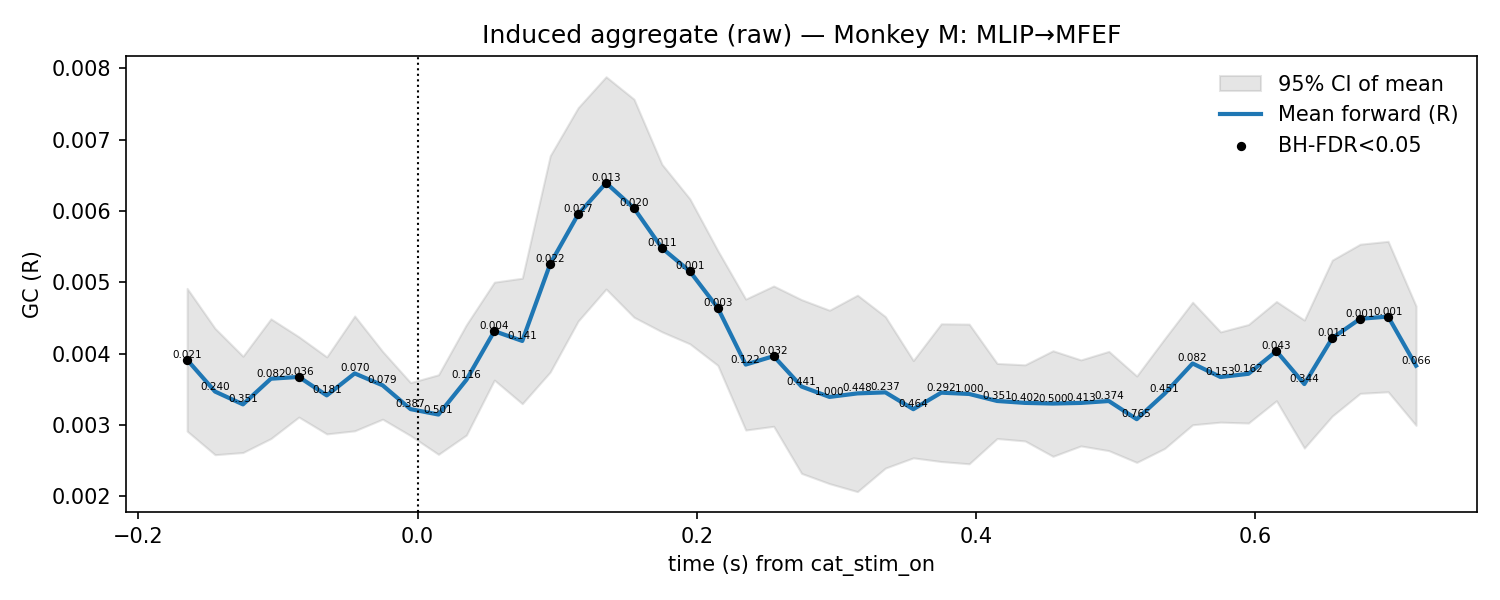

The data file committed next to this chart (first rows):
t, mu, lo, hi, p_stouffer, sig_fdr, n_sessions
-0.165, 0.003913, 0.002912, 0.004915, 0.02106, 1, 11.0
-0.145, 0.003468, 0.002582, 0.004354, 0.24, 0, 11.0
-0.125, 0.003288, 0.002612, 0.003963, 0.3505, 0, 11.0
-0.105, 0.003648, 0.002808, 0.004487, 0.08237, 0, 11.0
-0.085, 0.003673, 0.003109, 0.004236, 0.03609, 1, 11.0
-0.065, 0.003413, 0.002873, 0.003954, 0.1813, 0, 11.0
-0.045, 0.003722, 0.002917, 0.004527, 0.06954, 0, 11.0
-0.025, 0.003555, 0.00308, 0.00403, 0.07871, 0, 11.0
-0.005, 0.003221, 0.002849, 0.003593, 0.3869, 0, 11.0
0.015, 0.003145, 0.002587, 0.003703, 0.501, 0, 11.0
0.035, 0.003632, 0.002858, 0.004406, 0.1161, 0, 11.0
0.055, 0.004315, 0.003628, 0.005002, 0.003882, 1, 11.0
0.075, 0.004177, 0.003297, 0.005058, 0.141, 0, 11.0
0.095, 0.005258, 0.003741, 0.006776, 0.02173, 1, 11.0
0.115, 0.005953, 0.004456, 0.007449, 0.02653, 1, 11.0
0.135, 0.006394, 0.004905, 0.007883, 0.01341, 1, 11.0
0.155, 0.006039, 0.00451, 0.007569, 0.02032, 1, 11.0
0.175, 0.00548, 0.004305, 0.006655, 0.0109, 1, 11.0
0.195, 0.005154, 0.004137, 0.006171, 0.001164, 1, 11.0
0.215, 0.00464, 0.003835, 0.005445, 0.002831, 1, 11.0
0.235, 0.003846, 0.002928, 0.004765, 0.1224, 0, 11.0
0.255, 0.003964, 0.00298, 0.004949, 0.03171, 1, 11.0
0.275, 0.003538, 0.002319, 0.004756, 0.441, 0, 11.0
0.295, 0.003392, 0.002176, 0.004608, 1.0, 0, 11.0
0.315, 0.003442, 0.002064, 0.00482, 0.4477, 0, 11.0
0.335, 0.003456, 0.002394, 0.004519, 0.2368, 0, 11.0
0.355, 0.00322, 0.002538, 0.003903, 0.4642, 0, 11.0
0.375, 0.003452, 0.002486, 0.004418, 0.2916, 0, 11.0
0.395, 0.003434, 0.002454, 0.004413, 1.0, 0, 11.0
0.415, 0.003335, 0.002808, 0.003862, 0.3509, 0, 11.0
0.435, 0.003308, 0.002774, 0.003842, 0.4018, 0, 11.0
0.455, 0.003299, 0.002559, 0.00404, 0.5003, 0, 11.0
0.475, 0.003308, 0.002705, 0.003912, 0.4125, 0, 11.0
0.495, 0.003335, 0.002639, 0.004031, 0.3743, 0, 11.0
0.515, 0.00308, 0.002474, 0.003686, 0.7651, 0, 11.0
0.535, 0.003439, 0.002669, 0.004209, 0.4511, 0, 11.0
0.555, 0.003861, 0.003002, 0.004721, 0.08216, 0, 11.0
0.575, 0.003671, 0.003038, 0.004304, 0.1527, 0, 11.0
0.595, 0.003717, 0.003026, 0.004408, 0.1625, 0, 11.0
0.615, 0.004035, 0.003338, 0.004731, 0.04253, 1, 11.0
0.635, 0.003572, 0.002675, 0.00447, 0.3435, 0, 11.0
0.655, 0.004218, 0.003124, 0.005311, 0.01117, 1, 11.0
0.675, 0.004488, 0.003442, 0.005534, 0.001429, 1, 11.0
0.695, 0.004519, 0.003464, 0.005575, 0.0007126, 1, 11.0
0.715, 0.00383, 0.002993, 0.004667, 0.06649, 0, 11.0
